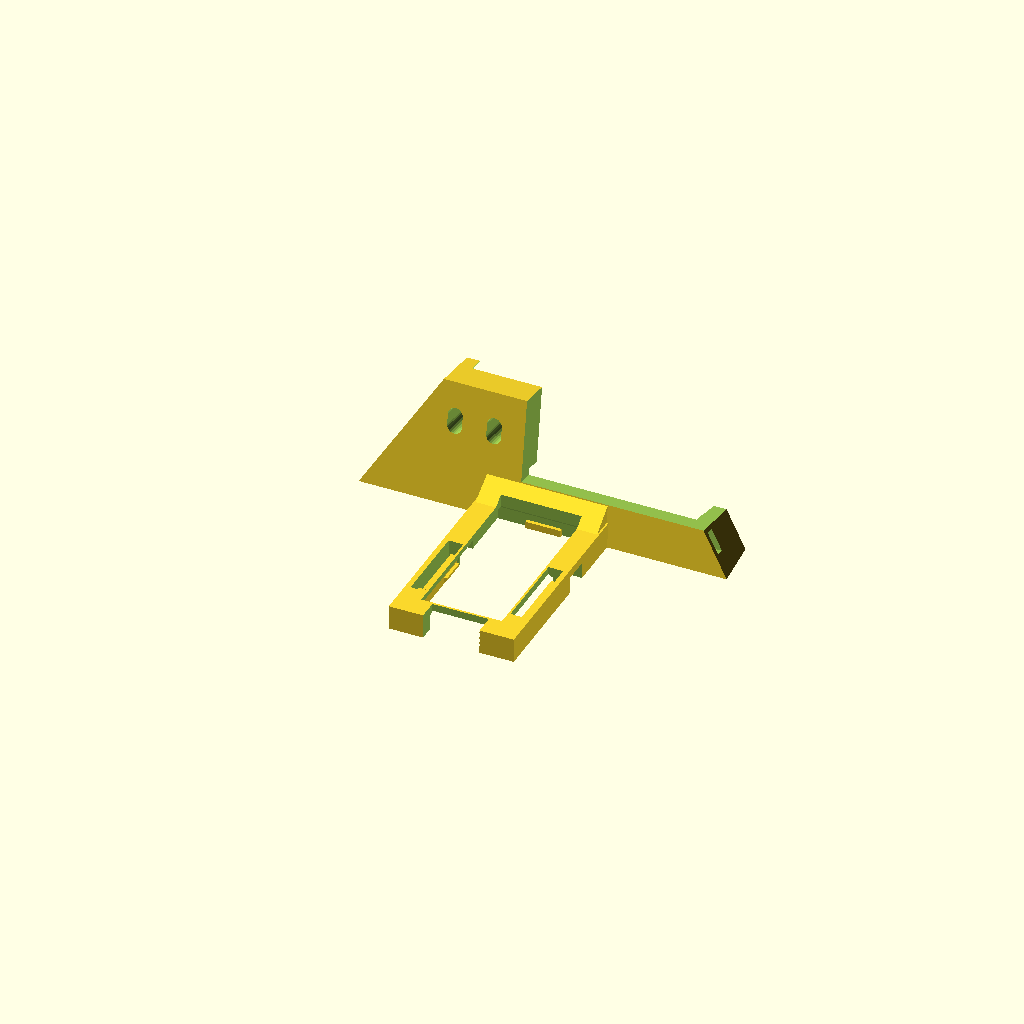
Cell 1 — every parameter at its default value.
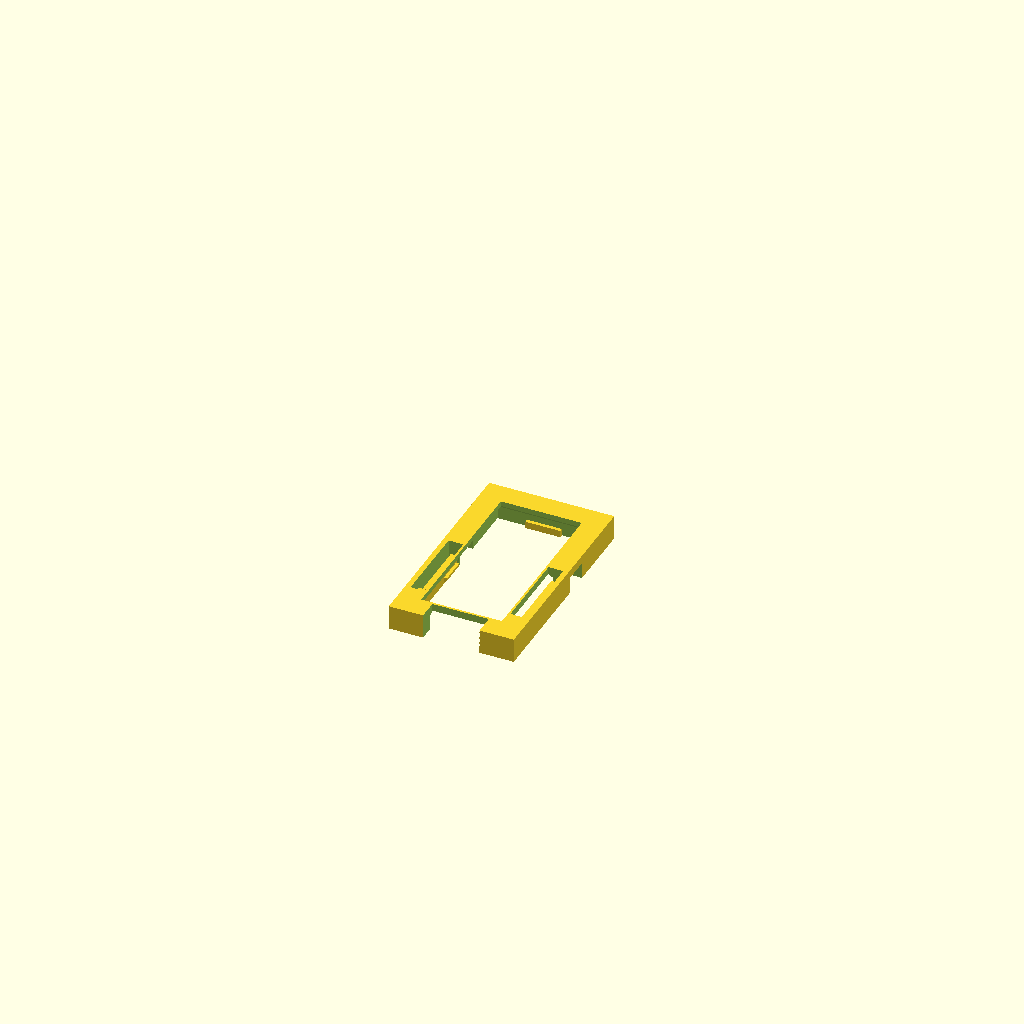
Cell 2 — part set to "fit_test", the other parameters unchanged.
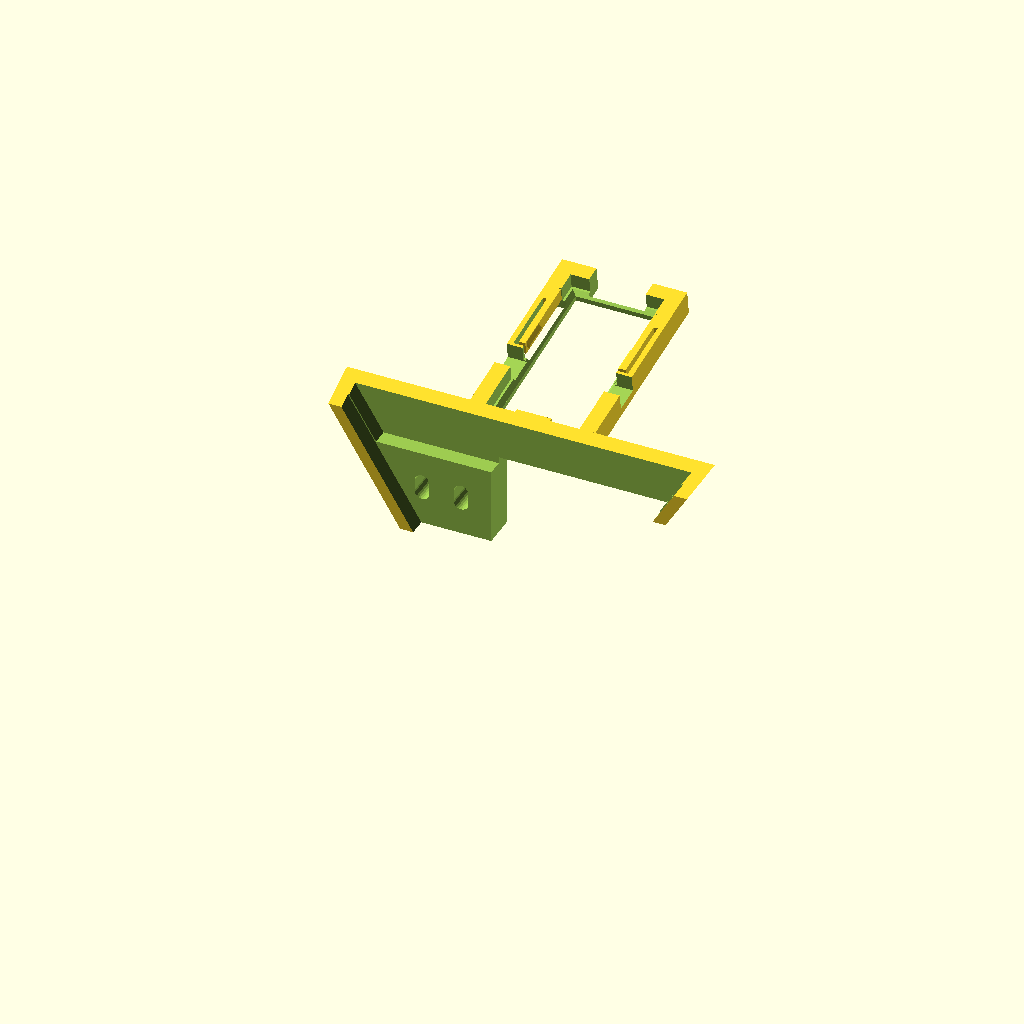
Cell 3: the same model with pose = "gripper".
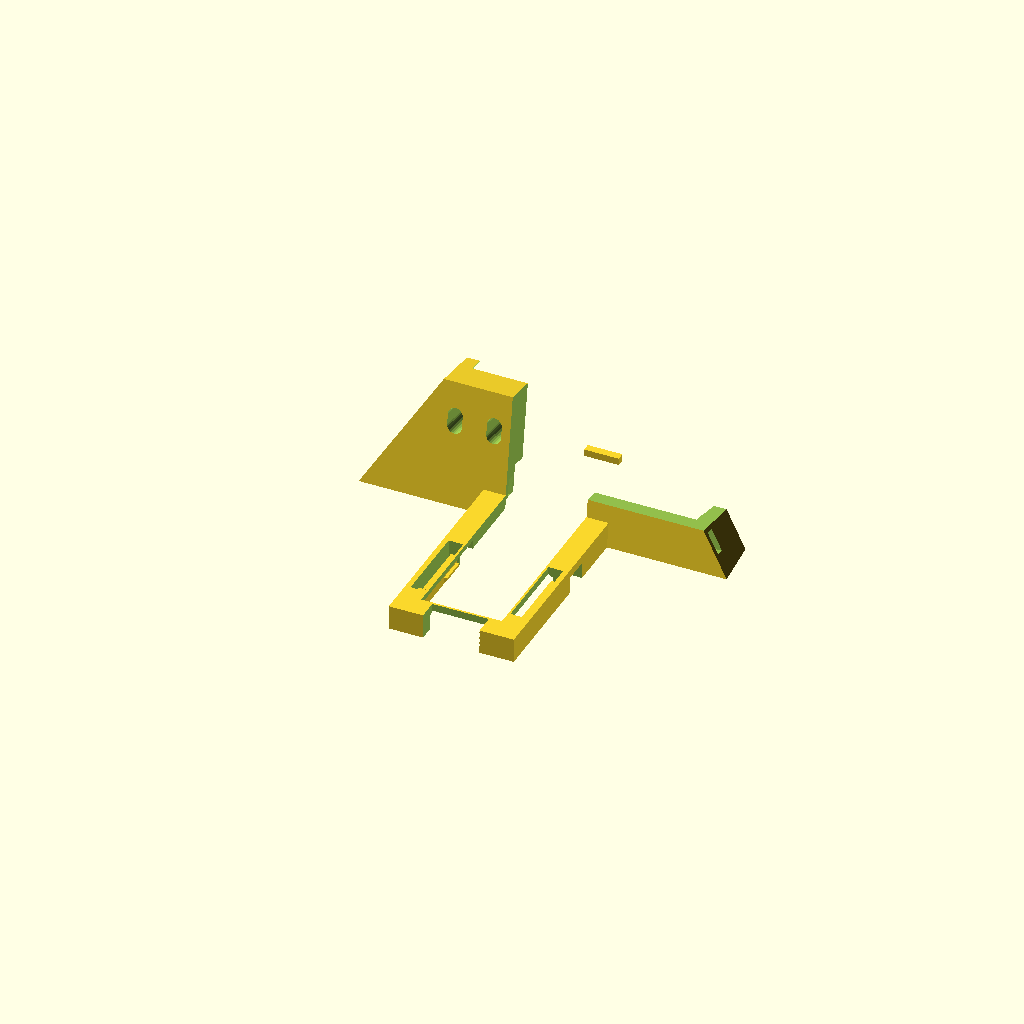
Cell 4 — board_length set to 70, the other parameters unchanged.
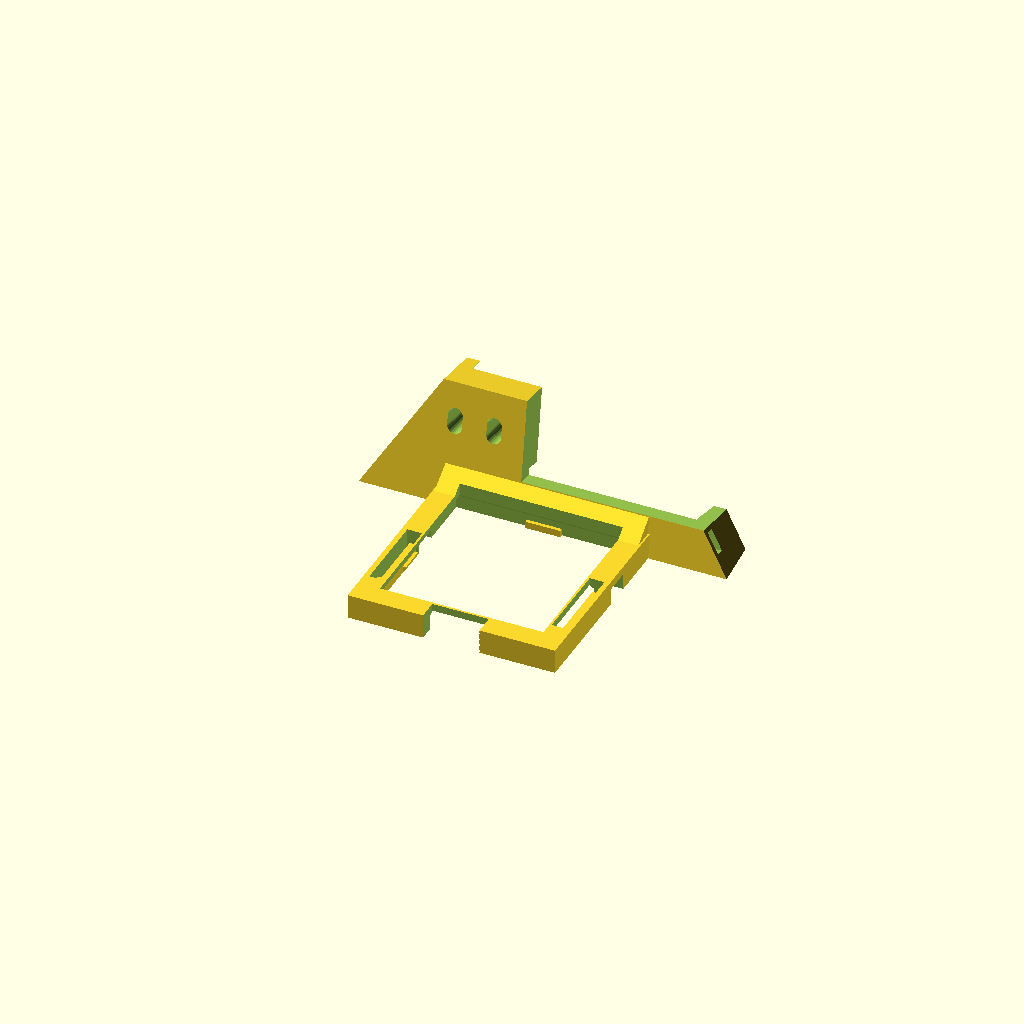
Cell 5: board_width = 40 (everything else at default).
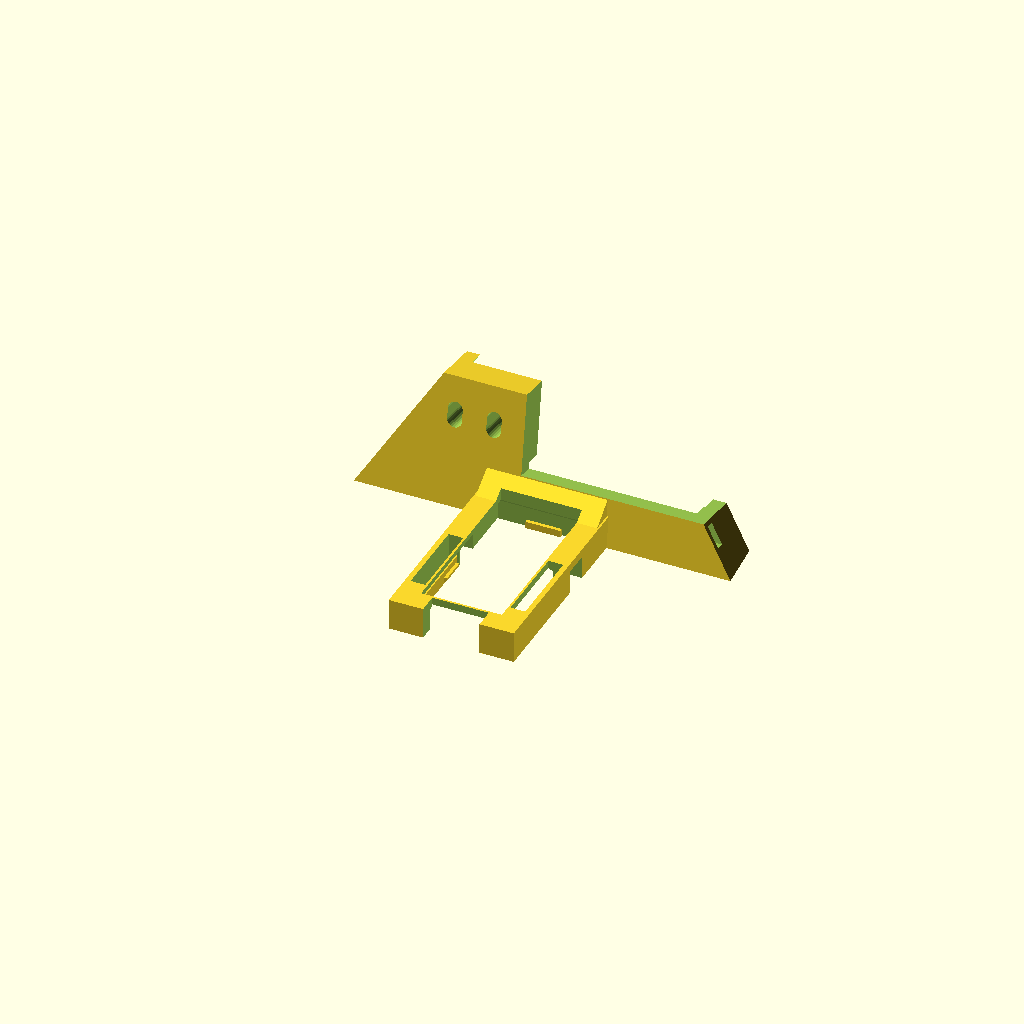
Cell 6: the same model with board_thick = 3.2.
All cells are drawn from one camera (rotation 55°, 0°, 25°, orthographic, colour scheme Cornfield), so only the parameter changes between them.
Source of the model, hardware/pencil-grip/braccio_gripper_esp_eye.scad:
/*
Braccio gripper camera - ESP-EYE
================================
A frame for an ESP-EYE v2.1 (firmware/esp_eye_camera) that stands on top of
the gripper block, just behind the finger pivots. The board is upright, camera
end down and USB end up, with the lens looking forward along the fingers and
down at the grasp point. The lead leaves upwards, back along the arm.

The saddle it stands on, the two ways of fixing it (cable ties or screws) and
the gripper block dimensions are in braccio_gripper_camera_lib.scad. Read the
note there about measuring the block before printing.

AIM. The lens is on the gripper's plane of symmetry. The optical axis crosses
the gripper centre line `pick_distance` in front of the finger mounting face;
the tilt follows from that and from `camera_height`.

    pick_distance = 90    braccio_gripper_esp_eye_near.stl
    pick_distance = 120   braccio_gripper_esp_eye.stl      (default)
    pick_distance = 180   braccio_gripper_esp_eye_far.stl

THE BOARD, as braccio_camera_finger.scad and braccio_wrist_camera_mount.scad
have it (measured there off docs/images/esp-eye.png), with the outline checked
against the 41 x 21 mm that Espressif's distributors publish:

    board            41.0 (long) x 21.0 (wide) x 1.6 mm PCB
    camera barrel    front face, ~7 mm diameter, ~6.5 mm proud, lens axis
                     29.5 mm from the USB edge, on the centreline
    micro-USB        back face, at the 21 mm short edge, centred
    ESP32 module     back face, ~3.3 mm proud
    BOOT / RST       on the long edges, 26.0 mm from the USB edge

    https://www.espressif.com/en/products/devkits/esp-eye/resources
    https://wiki.dfrobot.com/ESP-EYE%20Development%20Board%20SKU:%20DFR0620

Espressif's own layout files (the ESP-EYE V2.1 reference design archive on the
first page) were not opened for this part, so treat every feature position as
a measurement to repeat on your board. Print the fit piece first:

    openscad -D 'part="fit_test"' -o braccio_gripper_esp_eye_fit_test.stl \
        braccio_gripper_esp_eye.scad

HOW THE BOARD IS HELD. Its back rim rests on a bevelled ledge round a window
that leaves the ESP32 module and the USB socket clear. A fixed hook catches
the camera end of the front face and two sprung latches click over the long
edges near the USB end: put the camera end in under the hook, then press the
USB end home. The frame is open in the middle of the USB end for the plug, and
cut away beside BOOT and RST.

`pose = "gripper"` exports the part where it sits, in the wrist roll frame of
the URDF, for scripts/check_gripper_cameras.py. The default is the print
pose: the lens side of the frame on the bed, the back of the board up.
*/

include <braccio_gripper_camera_lib.scad>

part = "holder";            // [holder, fit_test, electronics]
pose = "print";             // [print, gripper]

// ---------------------------------------------------------------- the board
board_length = 41.0;        // [20:0.5:70]
board_width = 21.0;         // [10:0.5:40]
board_thick = 1.6;
lens_from_usb = 29.5;       // lens optical axis, from the USB short edge
buttons_from_usb = 26.0;    // BOOT / RST, on the long edges
barrel_proud = 6.5;         // camera barrel above the front face
barrel_d = 7.0;
back_module_thick = 3.3;    // ESP32 module on the back face
usb_plug = [20, 11, 7];     // ESTIMATE: micro-USB plug body
camera_fov_deg = 66;        // ESTIMATE: OV2640 module

// ---------------------------------------------------------------- the frame
board_fit = 0.3;            // clearance round the board
board_slide = 0.8;          // extra length, to get the camera end under its hook
wall = 3.6;                 // frame wall: latch, its gap and an unbroken band
ledge = 1.5;                // border of the window the board's back rests on
back_band = 1.2;            // straight part of the window, at the back face
board_slack = 0.25;         // play between the board and the hooks
front_zone = 1.6;           // frame depth in front of the board's front face
latch_beam = 1.5;
latch_height = 3.0;
latch_reach = 0.7;
latch_gap = 0.9;
latch_from = 26.0;          // latch root, measured up from the lens
latch_to = 8.0;             // latch tip
latch_hook_len = 6.0;
end_hook_width = 8.0;
end_hook_reach = 0.8;
usb_relief = 13.0;          // gap in the frame at the USB end
button_relief = 6.0;

// ------------------------------------------------- height and setback
camera_height = 18.5;       // optical axis above the centre line at the frame
face_z = 29;                // back of the frame, along the gripper

// ------------------------------------------------------------------ derived
// Frame coordinates: lens at the origin, x across the board, y up the board
// towards the USB end, z from the back of the frame towards the lens.
function pocket_x() = board_width / 2 + board_fit;
function pocket_y0() = -(board_length - lens_from_usb) - board_fit;
function pocket_y1() = lens_from_usb + board_fit + board_slide;
function board_back_w() = back_band + 1.0;
function board_front_w() = board_back_w() + board_thick;
function hook_w() = board_front_w() + board_slack;
function frame_depth() = hook_w() + front_zone;
function lens_w() = board_front_w() + barrel_proud;
bed_w = frame_depth();

module frame_solid() {
    translate([-pocket_x() - wall, pocket_y0() - wall, 0])
        cube([2 * (pocket_x() + wall), pocket_y1() - pocket_y0() + 2 * wall,
              frame_depth()]);
}

// Space the board and its plugs need. Cut from everything.
module board_space() {
    cy = (pocket_y0() + pocket_y1()) / 2;
    lx = 2 * pocket_x();
    ly = pocket_y1() - pocket_y0();
    // the window behind the board
    translate([-pocket_x() + ledge, pocket_y0() + ledge, -200])
        cube([lx - 2 * ledge, ly - 2 * ledge, 200 + back_band + 0.4]);
    // the bevel the board's back rim rests on
    translate([0, cy, back_band])
        linear_extrude(height = 1.3,
                       scale = [(lx - 2 * ledge + 2.6) / (lx - 2 * ledge),
                                (ly - 2 * ledge + 2.6) / (ly - 2 * ledge)])
            square([lx - 2 * ledge, ly - 2 * ledge], center = true);
    // the board, and everything in front of it
    translate([-pocket_x(), pocket_y0(), board_back_w()])
        cube([lx, ly, 200]);
    // the plug, at the USB end
    translate([-usb_relief / 2, pocket_y1() - 1, -200])
        cube([usb_relief, wall + 30, 400]);
    // BOOT and RST: the frame is cut away beside them, in front of the ledge
    for (sx = [-1, 1])
        translate([sx > 0 ? pocket_x() - 1 : -pocket_x() - wall - 30,
                   lens_from_usb - buttons_from_usb - button_relief / 2,
                   board_back_w() - 0.3])
            cube([wall + 31, button_relief, 200]);
    // each latch springs in a slot; the band of frame outside it is left whole
    for (sx = [-1, 1])
        translate([sx > 0 ? pocket_x() - 1 : -pocket_x() - latch_beam - latch_gap,
                   latch_to - 0.8, -1])
            cube([latch_beam + latch_gap + 1, latch_from - latch_to + 0.8, 200]);
}

module latch_one() {
    // drawn for the +x wall; the other is its mirror image
    // the beam
    translate([pocket_x() + 0.02, latch_to, frame_depth()]) mirror([0, 0, 1])
        cube([latch_beam - 0.02, latch_from - latch_to - 0.2, latch_height]);
    // its root, across the slot and into the frame beyond it
    translate([pocket_x() + 0.5, latch_from - 4, frame_depth()])
        mirror([0, 0, 1])
            cube([latch_beam + latch_gap + 0.5, 7, latch_height]);
    // the hook, with a lead-in on the side the board is pushed in from
    translate([0, latch_to + 0.6 + latch_hook_len, 0]) rotate([90, 0, 0])
        linear_extrude(height = latch_hook_len)
            polygon([[pocket_x() + latch_beam / 2, hook_w()],
                     [pocket_x() - latch_reach, hook_w()],
                     [pocket_x() - latch_reach,
                      frame_depth() - latch_reach - 0.3],
                     [pocket_x() + 0.3, frame_depth()],
                     [pocket_x() + latch_beam / 2, frame_depth()]]);
}

module hooks_all() {
    latch_one();
    mirror([1, 0, 0]) latch_one();
    // the fixed hook over the camera end of the front face
    translate([-end_hook_width / 2, pocket_y0() - 1, frame_depth()])
        mirror([0, 0, 1])
            cube([end_hook_width, 1 + end_hook_reach, front_zone]);
}

module frame_patch() {
    // The foot of the frame, kept just inside its own surfaces.
    translate([0, 0, frame_depth()]) mirror([0, 0, 1])
        translate([-pocket_x() - wall + 0.4, pocket_y0() - wall + 0.4, 0])
            cube([2 * (pocket_x() + wall) - 0.8, wall + 4,
                  frame_depth() - 0.3]);
}

module gusset() {
    hull() {
        frame_patch();
        pad_strip(-pocket_x() - wall + 0.5, pocket_x() + wall - 0.5, face_z - 6);
    }
}

module esp_eye_holder() {
    difference() {
        union() {
            frame_solid();
            saddle();
            gusset();
        }
        board_space();
        from_gripper() saddle_cuts();
    }
    hooks_all();
}

module esp_eye_fit_test() {
    difference() {
        frame_solid();
        board_space();
    }
    hooks_all();
}

// The board, its module, the camera and a plug as plain blocks. Not printed.
module esp_eye_electronics() {
    y0 = -(board_length - lens_from_usb);
    color([0.1, 0.1, 0.12])
        translate([-board_width / 2, y0, board_back_w()])
            cube([board_width, board_length, board_thick]);
    color([0.6, 0.6, 0.62])
        translate([-8, y0 + 8, board_back_w() - back_module_thick])
            cube([16, 24, back_module_thick + 0.2]);
    color([0.05, 0.05, 0.05])
        translate([0, 0, board_front_w() - 0.2])
            cylinder(h = barrel_proud + 0.2, d = barrel_d + 1, $fn = 48);
    color([0.75, 0.75, 0.78])
        translate([-usb_plug[1] / 2, lens_from_usb - 4,
                   board_back_w() - usb_plug[2]])
            cube([usb_plug[1], usb_plug[0] + 4, usb_plug[2] + 0.2]);
}

// For the pictures: holder and board where they sit on the gripper.
module esp_eye_on_gripper() {
    on_gripper() {
        color([0.2, 0.55, 0.75]) esp_eye_holder();
        esp_eye_electronics();
    }
}

module the_part() {
    if (part == "fit_test") esp_eye_fit_test();
    else if (part == "electronics") esp_eye_electronics();
    else esp_eye_holder();
}

assert(wall >= latch_beam + latch_gap + 1.2,
       "wall leaves under 1.2 mm of frame outside the latch slots");
assert(frame_depth() - latch_reach - 0.3 > hook_w(),
       "front_zone is too shallow for the latch hook and its lead-in");

// Lens and target in the wrist roll frame, for the clearance check.
echo(str("gripper_camera {",
    "\"holder\": \"esp_eye\"",
    ", \"pick_distance\": ", pick_distance,
    ", \"tilt_deg\": ", tilt_deg(),
    ", \"camera_height\": ", camera_height,
    ", \"face_z\": ", face_z,
    ", \"target\": [0, 0, ", target_z(), "]",
    ", \"axis\": ", optical_dir(),
    ", \"lens\": ", holder_origin() + lens_w() * optical_dir(),
    ", \"fov_deg\": ", camera_fov_deg,
    ", \"ties\": ", ties(),
    ", \"tie_tunnel\": ", [tie_tunnel_width, tie_tunnel_thick],
    ", \"block\": ", [block_centre_x, block_half_width, block_ref_z,
                      block_taper, block_top_y, block_thickness, jaw_fit + jaw],
    "}"));

if (pose == "gripper") on_gripper() the_part();
else to_print() the_part();
Parameter table extracted from the source (name, type, default, range or options):
part: string, default "holder", options "holder", "fit_test", "electronics"
pose: string, default "print", options "print", "gripper"
board_length: number, default 41, range 20 to 70, step 0.5
board_width: number, default 21, range 10 to 40, step 0.5
board_thick: number, default 1.6
lens_from_usb: number, default 29.5
buttons_from_usb: number, default 26
barrel_proud: number, default 6.5
barrel_d: number, default 7
back_module_thick: number, default 3.3
usb_plug: vector, default [20, 11, 7]
camera_fov_deg: number, default 66
board_fit: number, default 0.3
board_slide: number, default 0.8
wall: number, default 3.6
ledge: number, default 1.5
back_band: number, default 1.2
board_slack: number, default 0.25
front_zone: number, default 1.6
latch_beam: number, default 1.5
latch_height: number, default 3
latch_reach: number, default 0.7
latch_gap: number, default 0.9
latch_from: number, default 26
latch_to: number, default 8
latch_hook_len: number, default 6
end_hook_width: number, default 8
end_hook_reach: number, default 0.8
usb_relief: number, default 13
button_relief: number, default 6
camera_height: number, default 18.5
face_z: number, default 29
